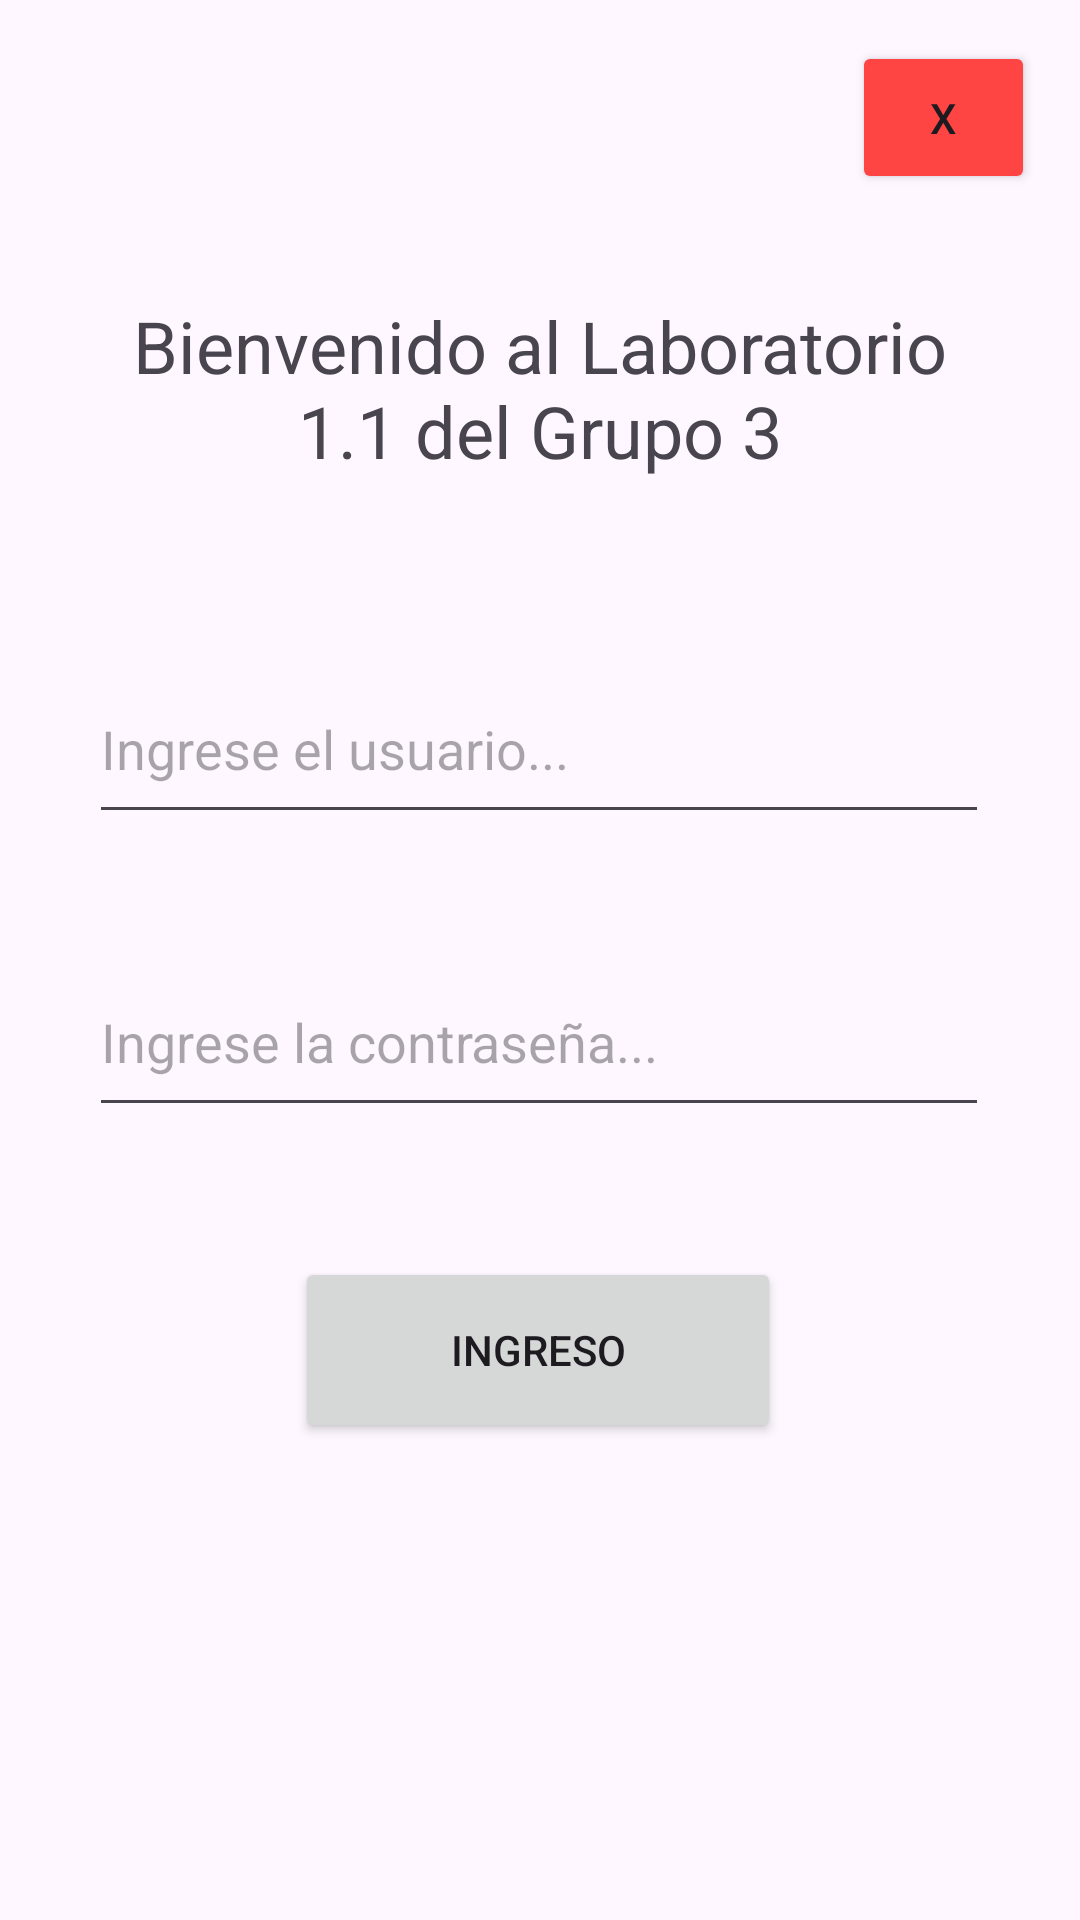

Android layout source for this screen:
<!-- AndroidManifest.xml: application theme Theme.Pry_Lab1_Grupo3 -->
<!-- res/layout/activity_main.xml -->
<?xml version="1.0" encoding="utf-8"?>
<androidx.constraintlayout.widget.ConstraintLayout xmlns:android="http://schemas.android.com/apk/res/android"
    xmlns:app="http://schemas.android.com/apk/res-auto"
    xmlns:tools="http://schemas.android.com/tools"
    android:layout_width="match_parent"
    android:layout_height="match_parent"
    tools:context=".MainActivity">

    <TextView
        android:id="@+id/tv_TituloLogin"
        android:layout_width="295dp"
        android:layout_height="71dp"
        android:text="Bienvenido al Laboratorio 1.1 del Grupo 3"
        android:textSize="24sp"
        android:textAlignment="center"
        app:layout_constraintBottom_toBottomOf="parent"
        app:layout_constraintEnd_toEndOf="parent"
        app:layout_constraintStart_toStartOf="parent"
        app:layout_constraintTop_toTopOf="parent"
        app:layout_constraintVertical_bias="0.174" />

    <EditText
        android:id="@+id/et_Username"
        android:layout_width="wrap_content"
        android:layout_height="wrap_content"
        android:ems="10"
        android:hint="Ingrese el usuario..."
        android:inputType="text"
        app:layout_constraintBottom_toBottomOf="parent"
        app:layout_constraintEnd_toEndOf="parent"
        app:layout_constraintHeight_min="60dp"
        app:layout_constraintHorizontal_bias="0.495"
        app:layout_constraintStart_toStartOf="parent"
        app:layout_constraintTop_toBottomOf="@+id/tv_TituloLogin"
        app:layout_constraintVertical_bias="0.117"
        app:layout_constraintWidth_min="300dp" />

    <EditText
        android:id="@+id/et_Password"
        android:layout_width="wrap_content"
        android:layout_height="wrap_content"
        android:ems="10"
        android:hint="Ingrese la contraseña..."
        android:inputType="textPassword"
        app:layout_constraintBottom_toBottomOf="parent"
        app:layout_constraintEnd_toEndOf="parent"
        app:layout_constraintHeight_min="60dp"
        app:layout_constraintHorizontal_bias="0.495"
        app:layout_constraintStart_toStartOf="parent"
        app:layout_constraintTop_toBottomOf="@+id/et_Username"
        app:layout_constraintVertical_bias="0.125"
        app:layout_constraintWidth_min="300dp" />

    <Button
        android:id="@+id/btn_Login"
        android:layout_width="162dp"
        android:layout_height="62dp"
        android:text="Ingreso"
        app:layout_constraintBottom_toBottomOf="parent"
        app:layout_constraintEnd_toEndOf="parent"
        app:layout_constraintHorizontal_bias="0.497"
        app:layout_constraintStart_toStartOf="parent"
        app:layout_constraintTop_toBottomOf="@+id/et_Password"
        app:layout_constraintVertical_bias="0.214"
        android:onClick="login" />

    <Button
        android:id="@+id/btn_SalirLogin"
        android:layout_width="61dp"
        android:layout_height="51dp"
        android:text="X"
        app:layout_constraintBottom_toBottomOf="parent"
        app:layout_constraintEnd_toEndOf="parent"
        app:layout_constraintHorizontal_bias="0.95"
        app:layout_constraintStart_toStartOf="parent"
        app:layout_constraintTop_toTopOf="parent"
        app:layout_constraintVertical_bias="0.023"
        android:backgroundTint="@android:color/holo_red_light"
        android:onClick="salir"/>
</androidx.constraintlayout.widget.ConstraintLayout>
<!-- resources referenced by this layout -->
<resources>
  <style name="Theme.Pry_Lab1_Grupo3" parent="Base.Theme.Pry_Lab1_Grupo3" />
  <style name="Base.Theme.Pry_Lab1_Grupo3" parent="Theme.Material3.DayNight.NoActionBar">
          
          
      </style>
</resources>
